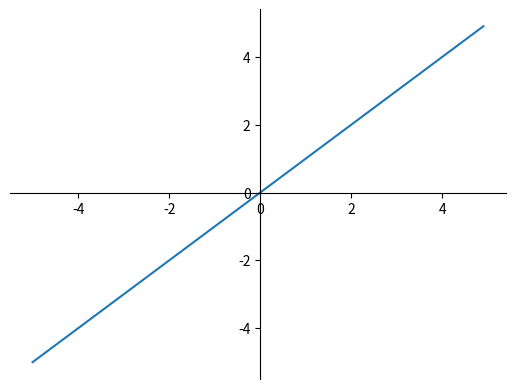

Write the Python code that produced this figure. (Note: this script raises an exception after producing the figure.)
#!/usr/bin/env python3
# -*- coding: UTF-8 -*-

# Author: Sphantix
# Mail: sphantix@gmail.cn
# created time: Wed 16 Jan 2019 12:43:08 PM CST

import numpy as np
import matplotlib.pylab as plt

def identity(x):
    return x

X = np.arange(-5.0, 5.0, 0.1)
Y = identity(X)

# 获取当前的坐标轴, gca = get current axis
ax = plt.gca()
# 设置右边框和上边框
ax.spines['right'].set_color('none')
ax.spines['top'].set_color('none')
# 设置x坐标轴为下边框
ax.xaxis.set_ticks_position('bottom')
# 设置y坐标轴为左边框
ax.yaxis.set_ticks_position('left')
# 设置x轴, y周在(0, 0)的位置
ax.spines['bottom'].set_position(('data', 0))
ax.spines['left'].set_position(('data', 0))

plt.plot(X, Y)
plt.ylim(-5.0, 5.0, 0.1)
plt.show()
